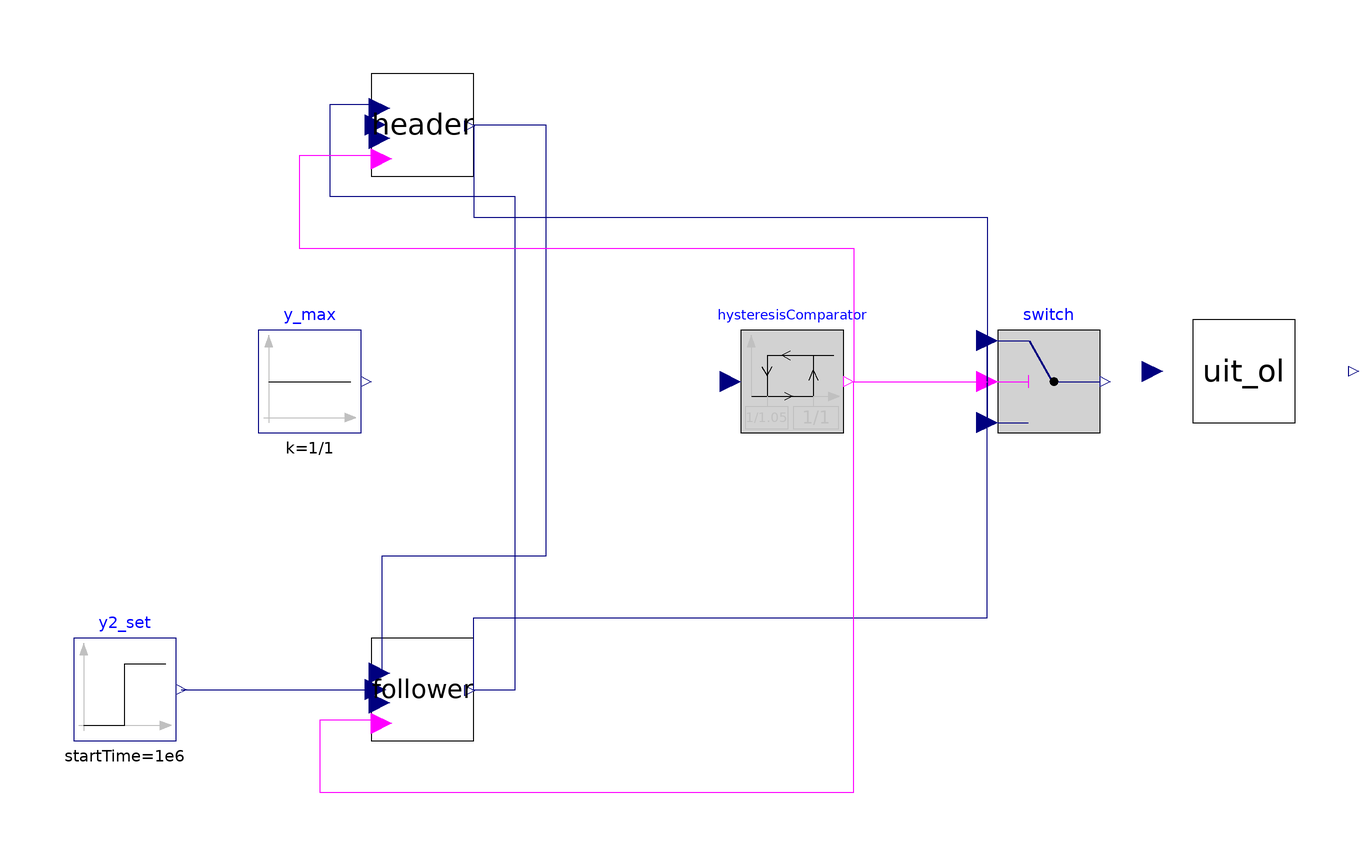

Above is the diagram view of the following Modelica model: its components placed by their Placement annotations and its connect equations drawn as lines.

model UIT_CL_selector_ratio_mine
    UIT_OL uit_ol(impulse = false, uit(q(start = {0.24*4e-4, (1 - 0.24)*(1 - 0.4)*4e-4, (1 - 0.24)*0.4*4e-4, 0, 0}))) annotation(
      Placement(visible = true, transformation(origin = {90, 0}, extent = {{-10, -10}, {10, 10}}, rotation = 0)));
    ADM1_P.Control.Switch switch annotation(
      Placement(visible = true, transformation(origin = {52, -2}, extent = {{-10, -10}, {10, 10}}, rotation = 0)));
    Control.Selector_3 header(Kd = 0, Ki = 1e-7, Kp = 1e-2, header = true, yMin = -95/1e6) annotation(
      Placement(visible = true, transformation(origin = {-70, 48}, extent = {{-10, -10}, {10, 10}}, rotation = 0)));
    Modelica.Blocks.Sources.Constant y_max(k = 1/1) annotation(
      Placement(visible = true, transformation(origin = {-92, -2}, extent = {{-10, -10}, {10, 10}}, rotation = 0)));
    Modelica.Blocks.Sources.Step y2_set(height = 0, offset = 1/1.18198, startTime = 1e6) annotation(
      Placement(visible = true, transformation(origin = {-128, -62}, extent = {{-10, -10}, {10, 10}}, rotation = 0)));
    //  Modelica.Blocks.Sources.Step y1_set(height = 0.023, startTime = 1e6) annotation(
    //    Placement(visible = true, transformation(origin = {-136, 48}, extent = {{-10, -10}, {10, 10}}, rotation = 0)));
    Control.Selector_3 follower(Kd = 0, Ki = 1e-7, Kp = 1e-2, header = false, positivegain = true, yMin = -95/1e6) annotation(
      Placement(visible = true, transformation(origin = {-70, -62}, extent = {{-10, -10}, {10, 10}}, rotation = 0)));
    ADM1_P.Control.HysteresisComparator hysteresisComparator(pre_y_start = true, uHigh = 1/1, uLow = 1/1.05) annotation(
      Placement(visible = true, transformation(origin = {2, -2}, extent = {{-10, -10}, {10, 10}}, rotation = 0)));
    Boolean not_u = not hysteresisComparator.y;
    Real y1_set;
  equation
    uit_ol.u = {switch.y, 0, 0, 0, 0};
    uit_ol.y[1] = header.y;
    1/uit_ol.division.y = follower.y;
    hysteresisComparator.u = 1/uit_ol.division.y;
//
    y1_set = if time < 1e6 then 0 else if time < (1e6 + 2e6) then (time - 1e6)*0.1/2e6 else 0.1;
    header.y_set = y1_set;
//
    when noEvent(edge(hysteresisComparator.y)) then
      reinit(follower.x, (follower.u_other - follower.Kp*follower.e)/follower.Ki);
    end when;
    when noEvent(edge(not_u)) then
      reinit(header.x, (header.u_other - header.Kp*header.e)/header.Ki);
    end when;
// Add nominal pump_feeding_interval (19.01.2024 now it is an input to allow variability in UIT_OL_optim_19_01)
    uit_ol.pump_feeding_interval = 2.5*3600;
//
//
    connect(follower.u, switch.u1) annotation(
      Line(points = {{-60, -62}, {-60, -48}, {40, -48}, {40, 6}}, color = {0, 0, 127}));
    connect(follower.u, header.u_other) annotation(
      Line(points = {{-60, -62}, {-52, -62}, {-52, 34}, {-88, 34}, {-88, 52}, {-78, 52}}, color = {0, 0, 127}));
    connect(header.u, follower.u_other) annotation(
      Line(points = {{-60, 48}, {-46, 48}, {-46, -36}, {-78, -36}, {-78, -58}}, color = {0, 0, 127}));
    connect(header.u, switch.u3) annotation(
      Line(points = {{-60, 48}, {-60, 30}, {40, 30}, {40, -10}}, color = {0, 0, 127}));
    connect(y2_set.y, follower.y_set) annotation(
      Line(points = {{-117, -62}, {-80, -62}}, color = {0, 0, 127}));
//  connect(y1_set.y, header.y_set) annotation(
//    Line(points = {{-124, 48}, {-80, 48}}, color = {0, 0, 127}));
    connect(hysteresisComparator.y, switch.u2) annotation(
      Line(points = {{14, -2}, {40, -2}}, color = {255, 0, 255}));
    connect(header.bool_constraint, hysteresisComparator.y) annotation(
      Line(points = {{-78, 42}, {-94, 42}, {-94, 24}, {14, 24}, {14, -2}}, color = {255, 0, 255}));
    connect(follower.bool_constraint, hysteresisComparator.y) annotation(
      Line(points = {{-78, -68}, {-90, -68}, {-90, -82}, {14, -82}, {14, -2}}, color = {255, 0, 255}));
    annotation(
      experiment(StartTime = 0, StopTime = 5.184e+06, Tolerance = 1e-06, Interval = 3600),
      __OpenModelica_commandLineOptions = "--matchingAlgorithm=PFPlusExt --indexReductionMethod=dynamicStateSelection -d=initialization,NLSanalyticJacobian --std=latest ",
      __OpenModelica_simulationFlags(lv = "LOG_STATS", s = "dassl", variableFilter = ".*"),
      Diagram);
  end UIT_CL_selector_ratio_mine;